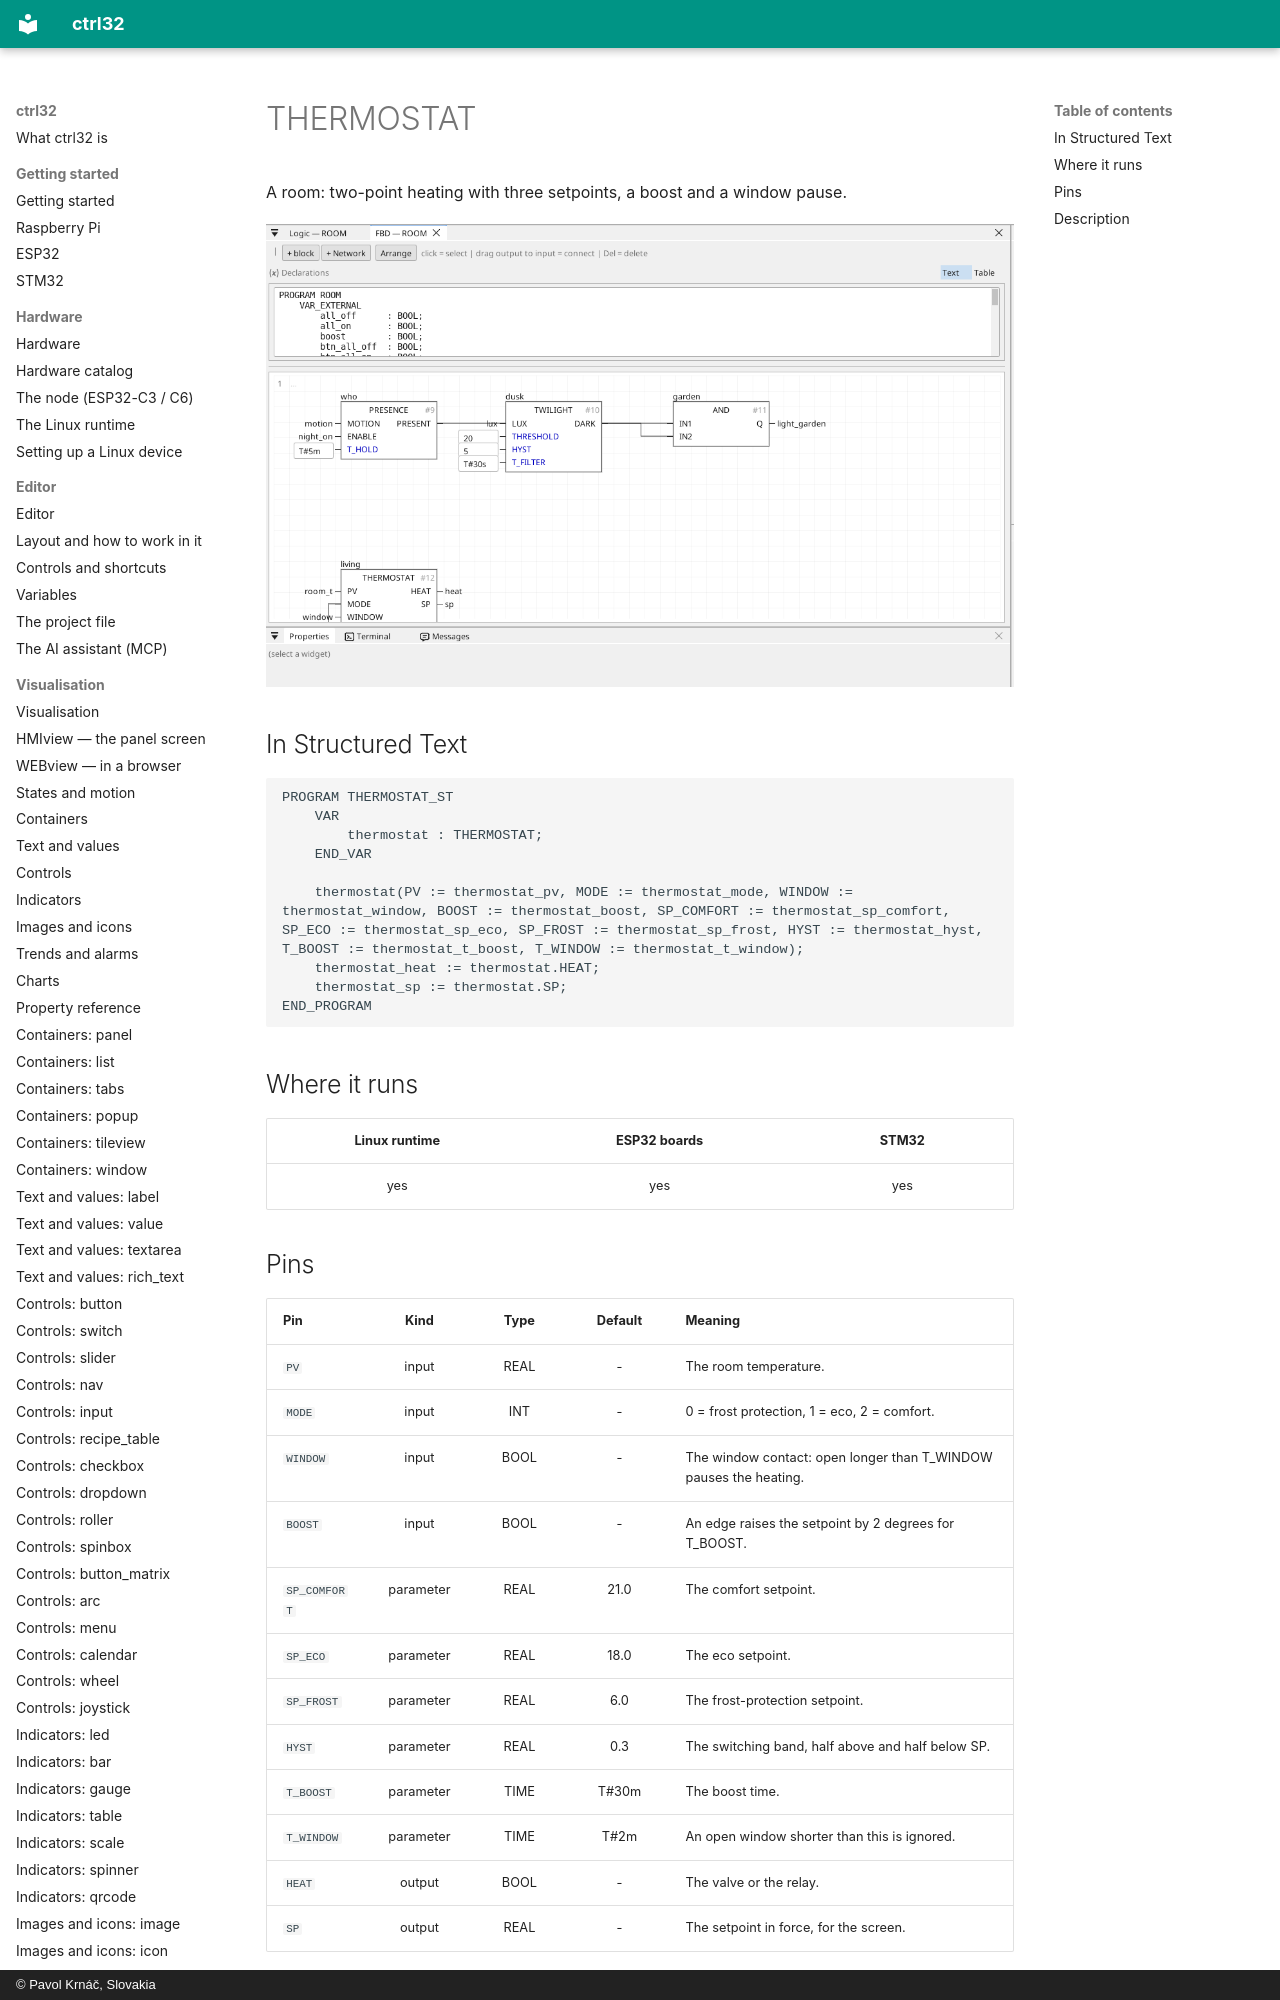

repository: ctrl32/docs · page: home-thermostat/index.html · generator: mkdocs · copyright: © Pavol Krnáč, Slovakia

---
image: img/home-room.webp
image_alt: "THERMOSTAT in the editor"
---

# THERMOSTAT

A room: two-point heating with three setpoints, a boost and a window pause.

![THERMOSTAT](img/home-room.webp){: .sb-center}
